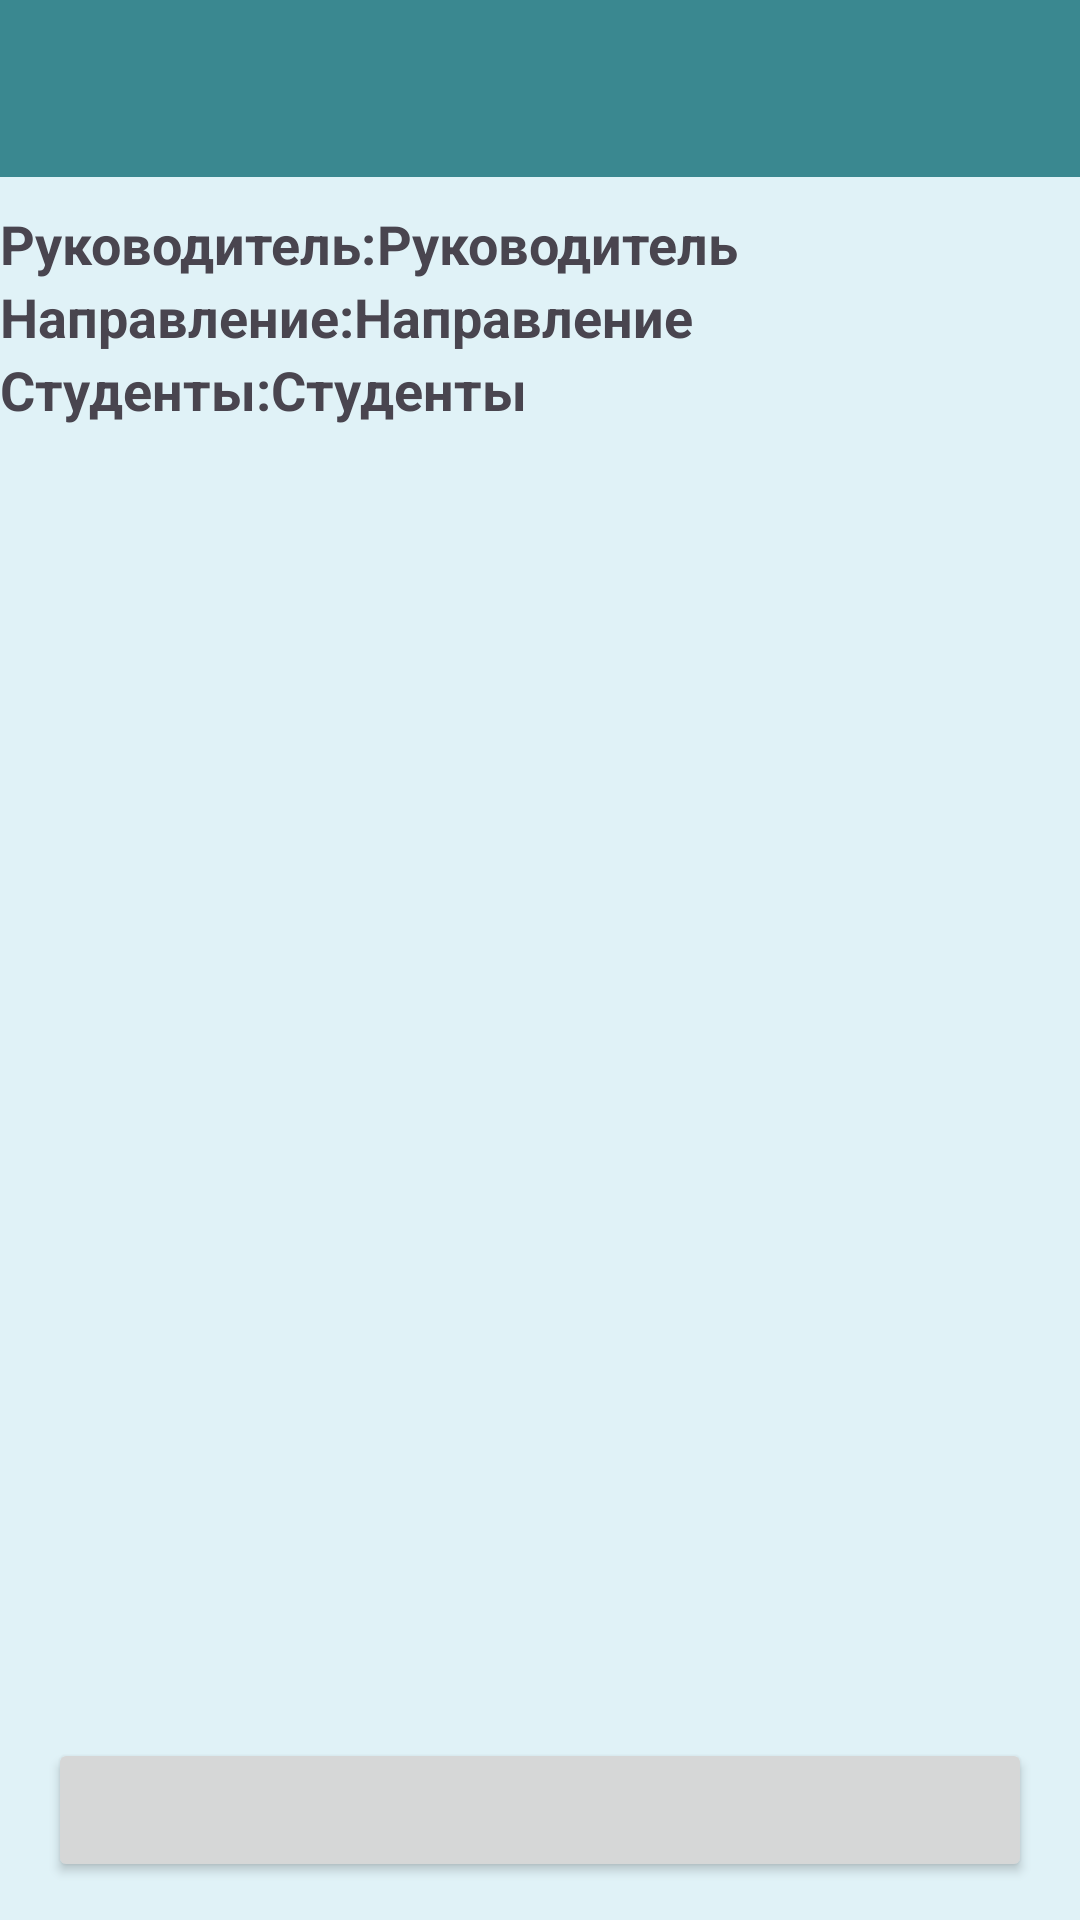

Here is an Android app screen rendered from its layout file. Give the layout XML and the strings, colors and styles it references.
<!-- AndroidManifest.xml: application theme Theme.MyApplication -->
<!-- res/layout/activity_project_details.xml -->
<?xml version="1.0" encoding="utf-8"?>
<LinearLayout xmlns:android="http://schemas.android.com/apk/res/android"
    xmlns:tools="http://schemas.android.com/tools"
    android:layout_width="match_parent"
    android:layout_height="match_parent"
    android:orientation="vertical"
    android:background="#E0F2F7">

    <LinearLayout
        android:layout_width="match_parent"
        android:layout_height="wrap_content"
        android:orientation="horizontal"
        android:padding="16dp"
        android:background="#3A8890">

        <TextView
            android:id="@+id/projectNameTextView"
            android:layout_width="match_parent"
            android:layout_height="wrap_content"
            android:layout_weight="1"
            android:textSize="20sp"
            android:textColor="@color/white"
            android:textStyle="bold" />
    </LinearLayout>


    <LinearLayout
        android:layout_width="match_parent"
        android:layout_height="503dp"
        android:background="#E0F2F7"
        android:orientation="vertical"
        android:paddingTop="10dp">

        <LinearLayout
            android:layout_width="match_parent"
            android:layout_height="wrap_content"
            android:orientation="horizontal">

            <TextView
                android:layout_width="wrap_content"
                android:layout_height="wrap_content"
                android:text="Руководитель:"
                android:textSize="18dp"
                android:textStyle="bold" />

            <TextView
                android:id="@+id/projectLeaderTextView"
                android:layout_width="wrap_content"
                android:layout_height="wrap_content"
                android:text="Руководитель"
                android:textSize="18dp"
                android:textStyle="bold" />
        </LinearLayout>

        <LinearLayout
            android:layout_width="match_parent"
            android:layout_height="wrap_content"
            android:orientation="horizontal">

            <TextView
                android:layout_width="wrap_content"
                android:layout_height="wrap_content"
                android:text="Направление:"
                android:textSize="18dp"
                android:textStyle="bold" />

            <TextView
                android:id="@+id/projectDirectionTextView"
                android:layout_width="wrap_content"
                android:layout_height="wrap_content"
                android:text="Направление"
                android:textSize="18dp"
                android:textStyle="bold" />
        </LinearLayout>

        <LinearLayout
            android:layout_width="match_parent"
            android:layout_height="wrap_content"
            android:orientation="horizontal">

            <TextView
                android:layout_width="wrap_content"
                android:layout_height="wrap_content"
                android:text="Студенты:"
                android:textSize="18dp"
                android:textStyle="bold" />

            <TextView
                android:id="@+id/projectStudentsTextView"
                android:layout_width="wrap_content"
                android:layout_height="wrap_content"
                android:text="Студенты"
                android:textSize="18dp"
                android:textStyle="bold" />
        </LinearLayout>


    </LinearLayout>

    <LinearLayout
        android:layout_width="match_parent"
        android:layout_height="83dp"
        android:orientation="horizontal"
        android:padding="16dp"
        android:gravity="center"
        >


        <Button
            android:id="@+id/questions"
            android:layout_width="match_parent"
            android:layout_height="wrap_content"
            tools:text="Просмотреть вопросы">

        </Button>

    </LinearLayout>

    <LinearLayout
        android:layout_width="match_parent"
        android:layout_height="87dp"
        android:gravity="center"
        android:orientation="horizontal"
        android:padding="16dp">

        <ImageView
            android:id="@+id/micButton"
            android:layout_width="35dp"
            android:layout_height="27dp"
            android:background="@drawable/ic_mic_on"
            android:padding="8dp" />

        <TextView
            android:id="@+id/recordingTime"
            android:layout_width="wrap_content"
            android:layout_height="wrap_content"
            android:layout_marginLeft="8dp"
            android:text="00:00:00" />
    </LinearLayout>

</LinearLayout>
<!-- resources referenced by this layout -->
<resources>
  <color name="white">#FFFFFFFF</color>
  <!-- drawable ic_mic_on (drawable) -->
  <vector xmlns:android="http://schemas.android.com/apk/res/android"
      android:width="800dp"
      android:height="800dp"
      android:viewportWidth="16"
      android:viewportHeight="16">
    <path
        android:pathData="M5,3C5,1.343 6.343,0 8,0C9.657,0 11,1.343 11,3V7C11,8.657 9.657,10 8,10C6.343,10 5,8.657 5,7V3Z"
        android:fillColor="#000000"/>
    <path
        android:pathData="M9,13.929V16H7V13.929C3.608,13.444 1,10.526 1,7V6H3V7C3,9.761 5.239,12 8,12C10.761,12 13,9.761 13,7V6H15V7C15,10.526 12.392,13.444 9,13.929Z"
        android:fillColor="#000000"/>
  </vector>
  <style name="Theme.MyApplication" parent="Base.Theme.MyApplication" />
  <style name="Base.Theme.MyApplication" parent="Theme.Material3.DayNight.NoActionBar">
          <item name="colorPrimaryVariant">@color/launch</item>
          
      </style>
  <color name="launch">#FFFFFF</color>
</resources>
